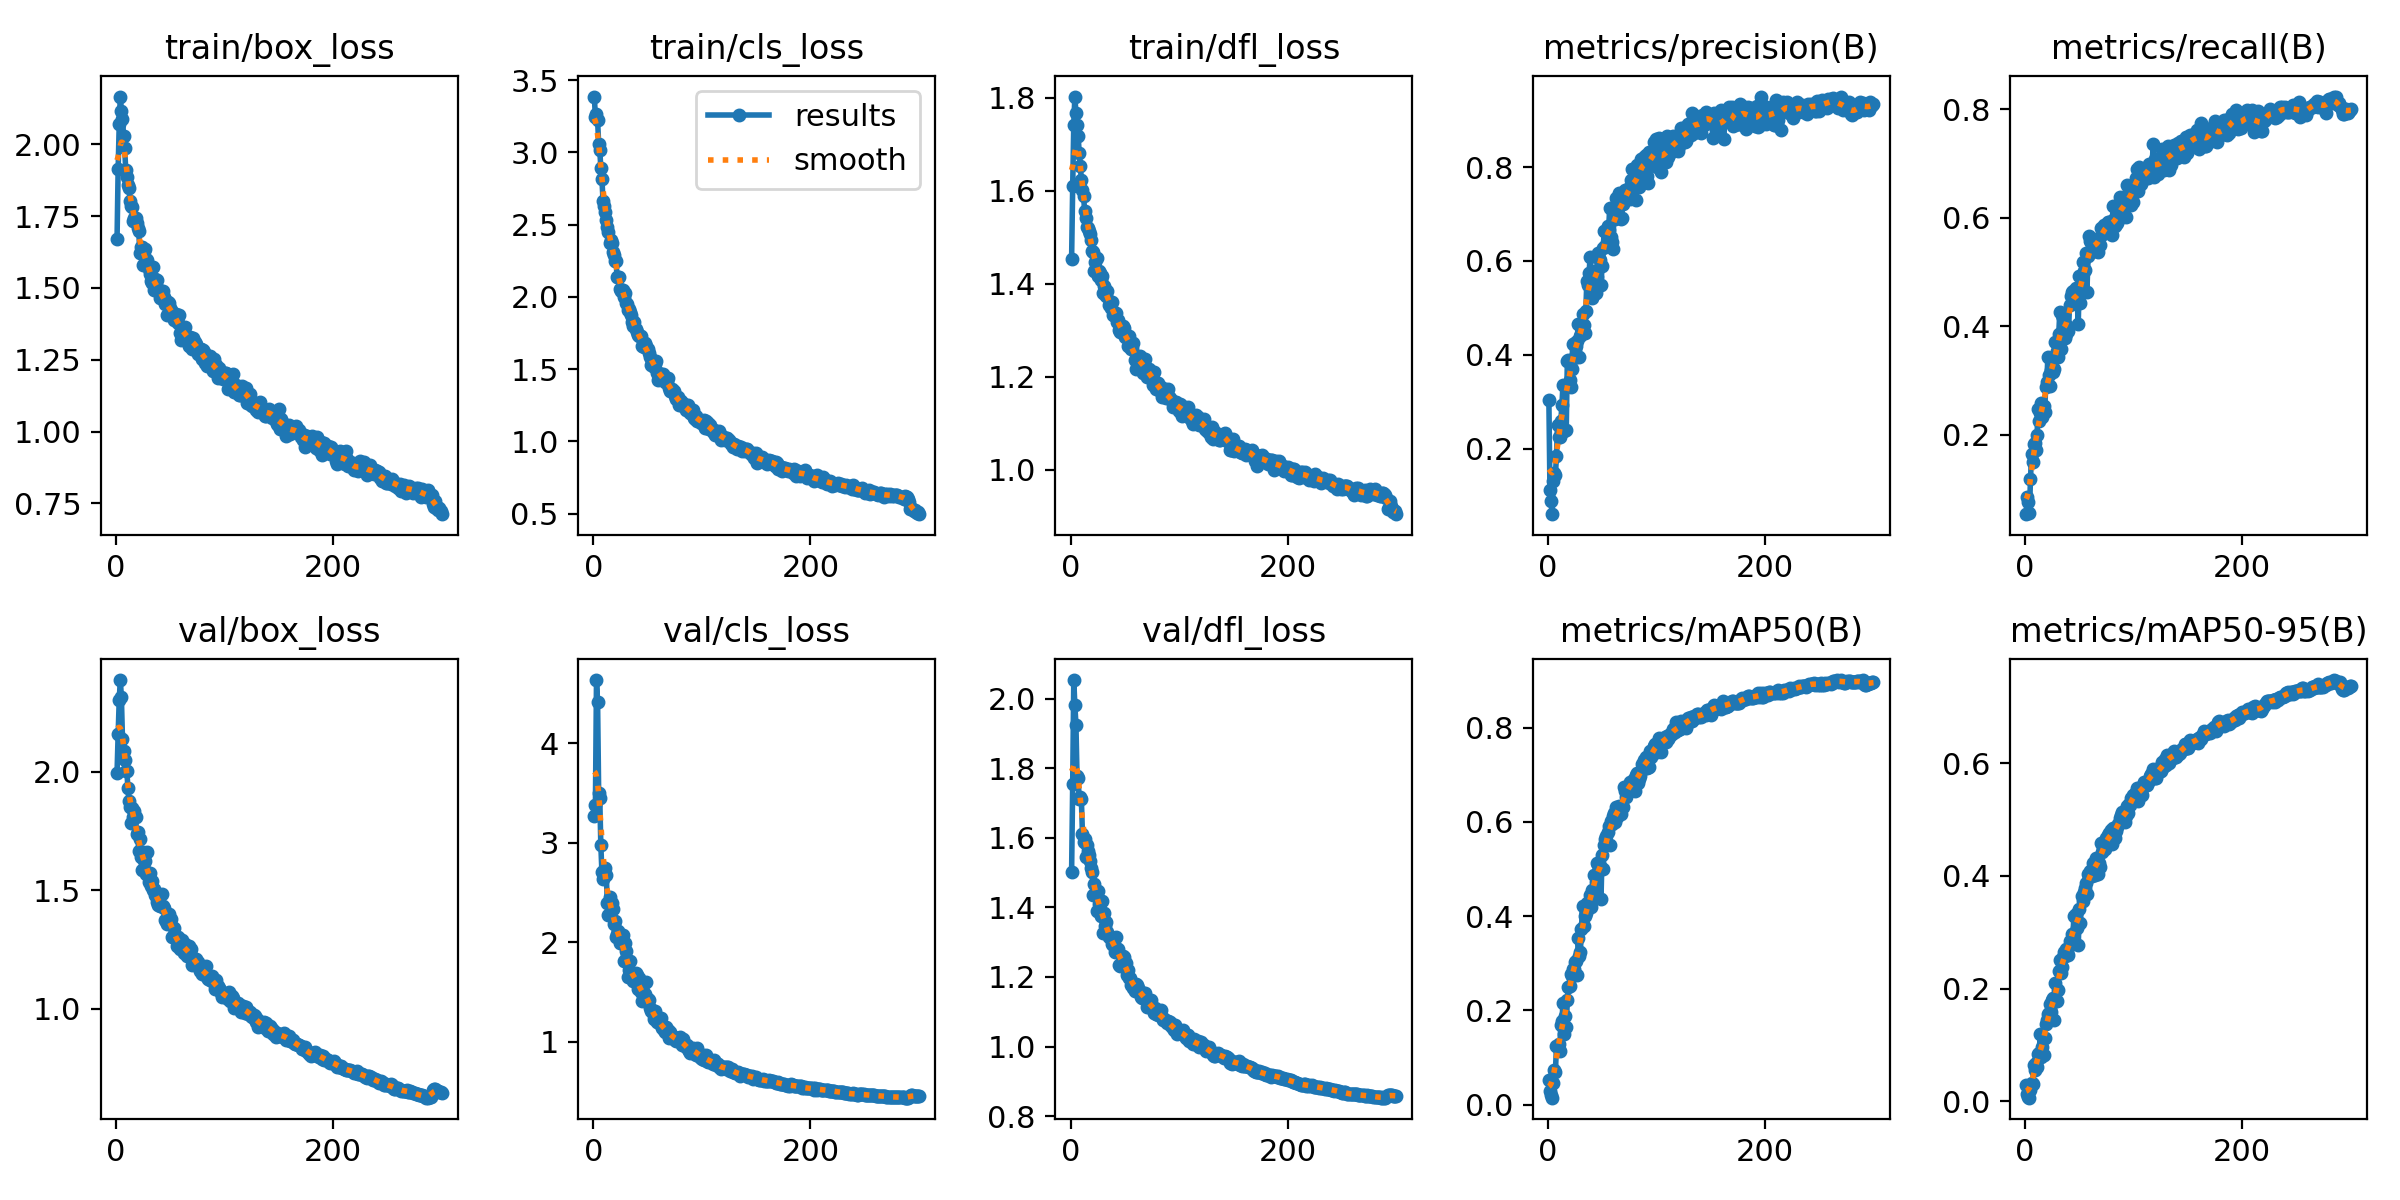

Data behind this chart, as committed beside it:
epoch, time, train/box_loss, train/cls_loss, train/dfl_loss, metrics/precision(B), metrics/recall(B), metrics/mAP50(B), metrics/mAP50-95(B), val/box_loss, val/cls_loss, val/dfl_loss, lr/pg0, lr/pg1, lr/pg2
1, 23.84, 1.67, 3.386, 1.454, 0.3042, 0.05346, 0.05353, 0.02861, 1.996, 3.268, 1.502, 0.000549, 0.000549, 0.000549
2, 46.73, 1.914, 3.243, 1.61, 0.1117, 0.08511, 0.02866, 0.01209, 2.158, 3.375, 1.755, 0.001101, 0.001101, 0.001101
3, 70.07, 2.069, 3.266, 1.743, 0.08853, 0.07529, 0.02144, 0.0077, 2.301, 4.633, 2.053, 0.001649, 0.001649, 0.001649
4, 93.03, 2.166, 3.226, 1.803, 0.06065, 0.0549, 0.015, 0.00612, 2.387, 4.412, 1.981, 0.001651, 0.001651, 0.001651
5, 116.5, 2.116, 3.058, 1.767, 0.1305, 0.1186, 0.04651, 0.01987, 2.315, 3.498, 1.925, 0.001645, 0.001645, 0.001645
6, 141.8, 2.089, 3.017, 1.742, 0.1484, 0.1645, 0.07413, 0.03162, 2.137, 3.45, 1.778, 0.001639, 0.001639, 0.001639
7, 169.6, 2.03, 2.893, 1.719, 0.1438, 0.1493, 0.06954, 0.03114, 2.087, 2.972, 1.771, 0.001634, 0.001634, 0.001634
8, 195.9, 1.988, 2.817, 1.682, 0.185, 0.1822, 0.1242, 0.0638, 2.05, 2.702, 1.711, 0.001628, 0.001628, 0.001628
9, 221.8, 1.91, 2.666, 1.653, 0.2511, 0.1846, 0.1247, 0.05483, 2.004, 2.639, 1.716, 0.001623, 0.001623, 0.001623
10, 247.5, 1.885, 2.63, 1.624, 0.2246, 0.1712, 0.1289, 0.06763, 2.004, 2.68, 1.711, 0.001617, 0.001617, 0.001617
11, 273.3, 1.858, 2.589, 1.601, 0.225, 0.1993, 0.1147, 0.06145, 1.931, 2.749, 1.61, 0.001612, 0.001612, 0.001612
12, 299.3, 1.849, 2.534, 1.589, 0.2598, 0.2471, 0.1701, 0.08393, 1.876, 2.675, 1.587, 0.001606, 0.001606, 0.001606
13, 324.7, 1.804, 2.482, 1.557, 0.2933, 0.2255, 0.1772, 0.08558, 1.851, 2.39, 1.596, 0.001601, 0.001601, 0.001601
14, 350.3, 1.786, 2.447, 1.542, 0.3366, 0.2401, 0.2153, 0.1201, 1.785, 2.276, 1.545, 0.001595, 0.001595, 0.001595
15, 376.3, 1.782, 2.372, 1.522, 0.2378, 0.2583, 0.1506, 0.0779, 1.845, 2.456, 1.579, 0.00159, 0.00159, 0.00159
16, 402.8, 1.732, 2.394, 1.521, 0.3347, 0.2333, 0.1882, 0.0968, 1.81, 2.375, 1.562, 0.001584, 0.001584, 0.001584
17, 430.2, 1.743, 2.375, 1.514, 0.2407, 0.2522, 0.1655, 0.08104, 1.836, 2.391, 1.551, 0.001579, 0.001579, 0.001579
18, 457.8, 1.744, 2.312, 1.507, 0.3867, 0.241, 0.2231, 0.1124, 1.809, 2.338, 1.534, 0.001573, 0.001573, 0.001573
19, 484.2, 1.726, 2.291, 1.494, 0.3896, 0.2879, 0.2492, 0.1364, 1.739, 2.182, 1.515, 0.001568, 0.001568, 0.001568
20, 511.5, 1.708, 2.247, 1.471, 0.3459, 0.2972, 0.2518, 0.1438, 1.745, 2.214, 1.501, 0.001562, 0.001562, 0.001562
21, 540.2, 1.697, 2.245, 1.468, 0.3323, 0.3434, 0.2764, 0.1551, 1.667, 2.053, 1.435, 0.001557, 0.001557, 0.001557
22, 567.3, 1.62, 2.134, 1.427, 0.3706, 0.3099, 0.2721, 0.1572, 1.718, 2.08, 1.467, 0.001551, 0.001551, 0.001551
23, 598.1, 1.643, 2.141, 1.446, 0.4235, 0.2892, 0.2872, 0.173, 1.64, 2.109, 1.439, 0.001546, 0.001546, 0.001546
24, 625.3, 1.642, 2.138, 1.456, 0.3927, 0.3184, 0.2872, 0.1582, 1.584, 2.043, 1.39, 0.00154, 0.00154, 0.00154
25, 649.9, 1.579, 2.058, 1.417, 0.4263, 0.3247, 0.3023, 0.1797, 1.661, 1.993, 1.448, 0.001535, 0.001535, 0.001535
26, 674.6, 1.628, 2.043, 1.429, 0.4193, 0.3158, 0.3043, 0.1834, 1.626, 2.004, 1.41, 0.001529, 0.001529, 0.001529
27, 700.6, 1.635, 2.046, 1.422, 0.4295, 0.3208, 0.2744, 0.1447, 1.624, 2.067, 1.412, 0.001524, 0.001524, 0.001524
28, 730.4, 1.6, 2, 1.408, 0.4649, 0.3714, 0.3548, 0.2096, 1.569, 1.813, 1.376, 0.001518, 0.001518, 0.001518
29, 755, 1.596, 2.025, 1.416, 0.3958, 0.3534, 0.3164, 0.1779, 1.659, 1.995, 1.419, 0.001513, 0.001513, 0.001513
30, 779.9, 1.564, 1.957, 1.38, 0.4392, 0.3433, 0.3241, 0.1976, 1.533, 1.907, 1.325, 0.001507, 0.001507, 0.001507
31, 807.2, 1.547, 1.951, 1.396, 0.4436, 0.3852, 0.3738, 0.2304, 1.572, 1.803, 1.385, 0.001502, 0.001502, 0.001502
32, 834.4, 1.524, 1.911, 1.379, 0.4865, 0.4262, 0.4218, 0.251, 1.518, 1.652, 1.347, 0.001496, 0.001496, 0.001496
33, 861.1, 1.518, 1.919, 1.375, 0.4644, 0.3585, 0.3791, 0.2278, 1.54, 1.72, 1.358, 0.001491, 0.001491, 0.001491
34, 889.6, 1.573, 1.897, 1.385, 0.4475, 0.4207, 0.4012, 0.239, 1.501, 1.814, 1.329, 0.001485, 0.001485, 0.001485
35, 916.3, 1.492, 1.871, 1.355, 0.4936, 0.4143, 0.4062, 0.2554, 1.507, 1.673, 1.315, 0.00148, 0.00148, 0.00148
36, 943.5, 1.531, 1.83, 1.359, 0.5581, 0.3992, 0.4273, 0.2654, 1.478, 1.661, 1.315, 0.001474, 0.001474, 0.001474
37, 969, 1.495, 1.8, 1.348, 0.5492, 0.3782, 0.4187, 0.2579, 1.477, 1.613, 1.311, 0.001469, 0.001469, 0.001469
38, 994.4, 1.528, 1.828, 1.36, 0.5744, 0.386, 0.427, 0.271, 1.452, 1.616, 1.296, 0.001463, 0.001463, 0.001463
39, 1020, 1.496, 1.775, 1.333, 0.6084, 0.4012, 0.4443, 0.2669, 1.439, 1.688, 1.292, 0.001458, 0.001458, 0.001458
40, 1045, 1.492, 1.754, 1.336, 0.5696, 0.3915, 0.4201, 0.259, 1.445, 1.667, 1.296, 0.001452, 0.001452, 0.001452
41, 1070, 1.467, 1.733, 1.332, 0.5204, 0.4397, 0.4566, 0.2835, 1.435, 1.531, 1.272, 0.001447, 0.001447, 0.001447
42, 1096, 1.479, 1.732, 1.338, 0.5275, 0.4558, 0.4508, 0.2782, 1.483, 1.637, 1.315, 0.001441, 0.001441, 0.001441
43, 1121, 1.488, 1.729, 1.317, 0.5784, 0.4633, 0.4877, 0.2966, 1.435, 1.552, 1.276, 0.001436, 0.001436, 0.001436
44, 1148, 1.468, 1.731, 1.323, 0.5328, 0.4658, 0.4728, 0.29, 1.427, 1.496, 1.281, 0.00143, 0.00143, 0.00143
45, 1177, 1.444, 1.659, 1.3, 0.5664, 0.462, 0.5127, 0.3295, 1.372, 1.407, 1.235, 0.001425, 0.001425, 0.001425
46, 1207, 1.446, 1.657, 1.297, 0.6175, 0.4453, 0.508, 0.3284, 1.372, 1.467, 1.23, 0.001419, 0.001419, 0.001419
47, 1233, 1.407, 1.656, 1.301, 0.6063, 0.4697, 0.5114, 0.3315, 1.357, 1.456, 1.237, 0.001414, 0.001414, 0.001414
48, 1265, 1.45, 1.678, 1.309, 0.6028, 0.4469, 0.5063, 0.3079, 1.381, 1.475, 1.261, 0.001408, 0.001408, 0.001408
49, 1291, 1.446, 1.661, 1.305, 0.5478, 0.4047, 0.4366, 0.2775, 1.401, 1.604, 1.258, 0.001403, 0.001403, 0.001403
50, 1316, 1.43, 1.637, 1.285, 0.5902, 0.4921, 0.5307, 0.341, 1.371, 1.427, 1.232, 0.001397, 0.001397, 0.001397
51, 1355, 1.424, 1.613, 1.287, 0.627, 0.4433, 0.5007, 0.3171, 1.38, 1.416, 1.24, 0.001392, 0.001392, 0.001392
52, 1391, 1.411, 1.581, 1.284, 0.6646, 0.4798, 0.5502, 0.3643, 1.304, 1.34, 1.207, 0.001386, 0.001386, 0.001386
53, 1419, 1.387, 1.53, 1.267, 0.6314, 0.5178, 0.5647, 0.3555, 1.34, 1.309, 1.219, 0.001381, 0.001381, 0.001381
54, 1446, 1.403, 1.55, 1.288, 0.6618, 0.5011, 0.57, 0.3713, 1.312, 1.307, 1.198, 0.001375, 0.001375, 0.001375
55, 1475, 1.41, 1.553, 1.271, 0.6746, 0.5036, 0.5793, 0.3781, 1.298, 1.29, 1.197, 0.00137, 0.00137, 0.00137
56, 1504, 1.388, 1.513, 1.26, 0.665, 0.5357, 0.5907, 0.3878, 1.267, 1.225, 1.177, 0.001364, 0.001364, 0.001364
57, 1533, 1.379, 1.532, 1.261, 0.7127, 0.4641, 0.5502, 0.3684, 1.303, 1.313, 1.181, 0.001359, 0.001359, 0.001359
58, 1561, 1.404, 1.554, 1.273, 0.6508, 0.5288, 0.601, 0.4027, 1.266, 1.224, 1.169, 0.001353, 0.001353, 0.001353
59, 1590, 1.343, 1.473, 1.237, 0.6399, 0.5672, 0.5959, 0.3974, 1.254, 1.193, 1.161, 0.001348, 0.001348, 0.001348
60, 1618, 1.32, 1.424, 1.217, 0.6263, 0.5563, 0.6125, 0.4088, 1.274, 1.205, 1.181, 0.001342, 0.001342, 0.001342
... 240 more rows
